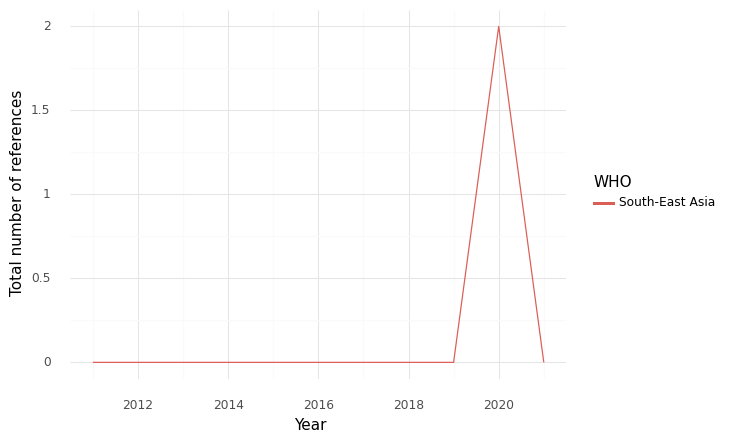

Source data for this figure (header and first rows):
, WHO, Year, intersection, climate, health, sum, Sector
0, South-East Asia, 2011, 0.0, 2.0, 42.0, 44.0, Health Care Equipment & Ser...
1, South-East Asia, 2016, 0.0, 10.0, 8.0, 18.0, Health Care Equipment & Ser...
2, South-East Asia, 2017, 0.0, 10.0, 9.0, 19.0, Health Care Equipment & Ser...
3, South-East Asia, 2018, 0.0, 10.0, 9.0, 19.0, Health Care Equipment & Ser...
4, South-East Asia, 2019, 0.0, 10.0, 9.0, 19.0, Health Care Equipment & Ser...
5, South-East Asia, 2020, 2.0, 5.0, 6.0, 13.0, Health Care Equipment & Ser...
6, South-East Asia, 2021, 0.0, 3.0, 9.0, 12.0, Health Care Equipment & Ser...
